Photos from the image-classification dataset "dynacards" in the GitHub repository xandrade/dynacards. Its 9 classes are: drag friction, fluid pound, leaking standing valve, leaking traveling valve, loose pump, normal, rubbing, tubing movement, worn barrel.

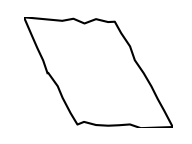
Label: drag friction

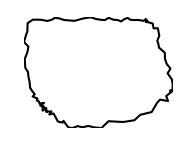
Label: leaking standing valve

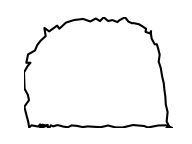
Label: leaking traveling valve

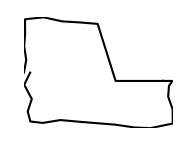
Label: worn barrel

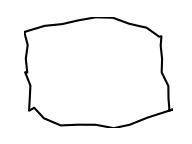
Label: rubbing

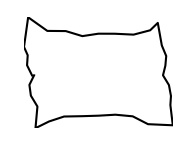
Label: loose pump
